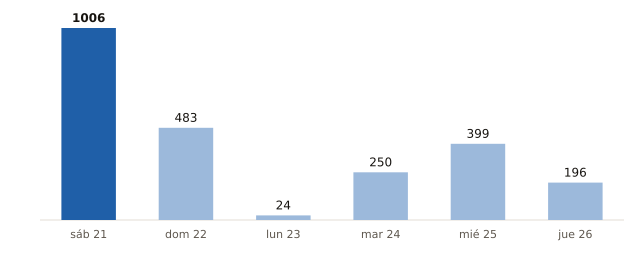

The table this chart was drawn from, first rows:
fecha, municipios_prob_90_o_mas
2026-11-21, 1006
2026-11-22, 483
2026-11-23, 24
2026-11-24, 250
2026-11-25, 399
2026-11-26, 196
